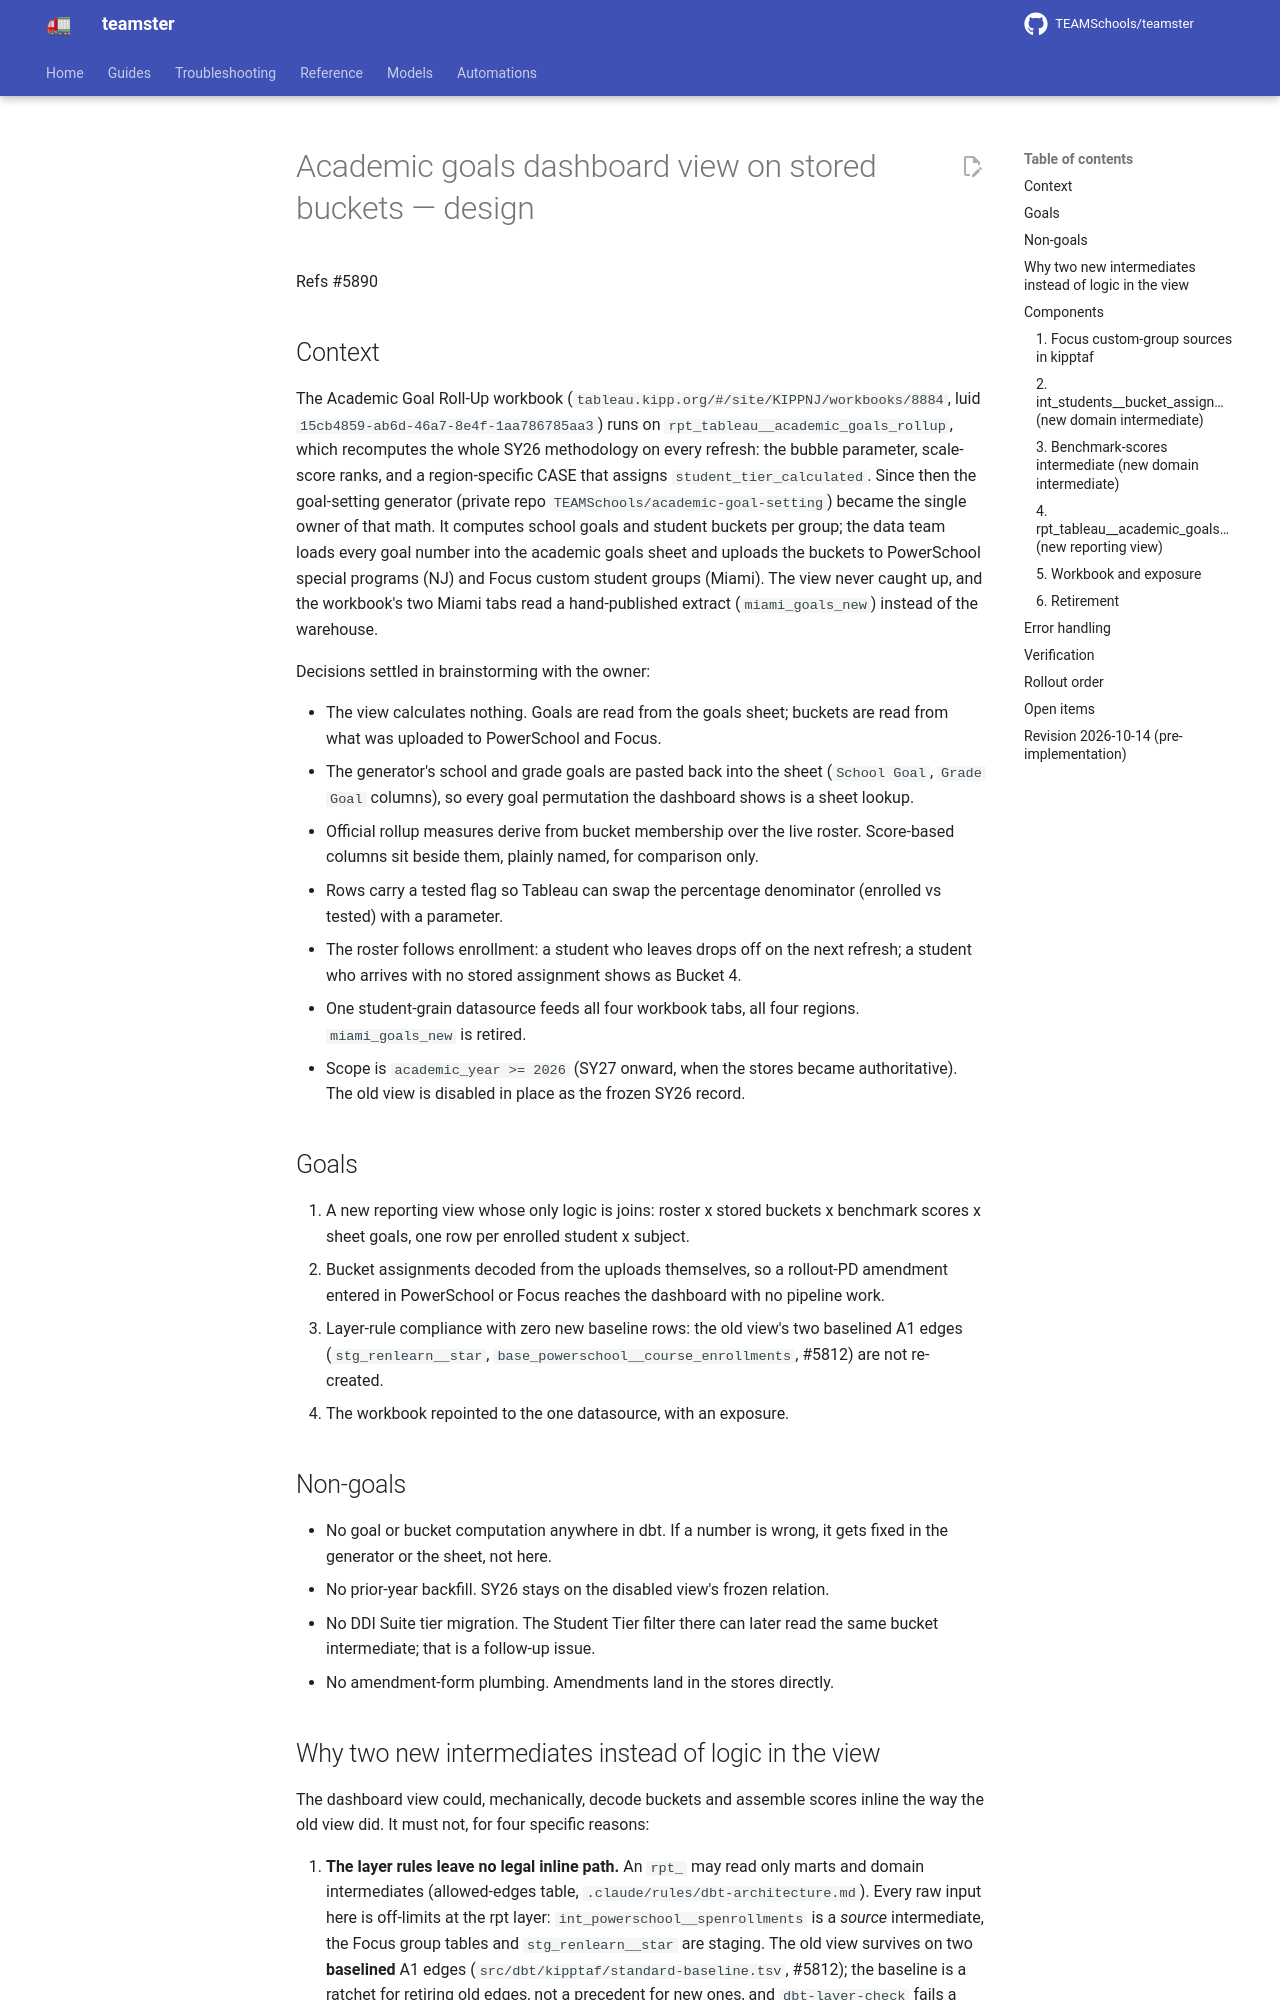

repository: TEAMSchools/teamster · page: superpowers/specs/2026-10-14-academic-goals-dashboard-view-design/index.html · generator: mkdocs

# Academic goals dashboard view on stored buckets — design

Refs #5890

## Context

The Academic Goal Roll-Up workbook
(`tableau.kipp.org/#/site/KIPPNJ/workbooks/8884`, luid
`15cb4859-ab6d-46a7-8e4f-1aa786785aa3`) runs on
`rpt_tableau__academic_goals_rollup`, which recomputes the whole SY26
methodology on every refresh: the bubble parameter, scale-score ranks, and a
region-specific CASE that assigns `student_tier_calculated`. Since then the
goal-setting generator (private repo `TEAMSchools/academic-goal-setting`) became
the single owner of that math. It computes school goals and student buckets per
group; the data team loads every goal number into the academic goals sheet and
uploads the buckets to PowerSchool special programs (NJ) and Focus custom
student groups (Miami). The view never caught up, and the workbook's two Miami
tabs read a hand-published extract (`miami_goals_new`) instead of the warehouse.

Decisions settled in brainstorming with the owner:

- The view calculates nothing. Goals are read from the goals sheet; buckets are
  read from what was uploaded to PowerSchool and Focus.
- The generator's school and grade goals are pasted back into the sheet
  (`School Goal`, `Grade Goal` columns), so every goal permutation the dashboard
  shows is a sheet lookup.
- Official rollup measures derive from bucket membership over the live roster.
  Score-based columns sit beside them, plainly named, for comparison only.
- Rows carry a tested flag so Tableau can swap the percentage denominator
  (enrolled vs tested) with a parameter.
- The roster follows enrollment: a student who leaves drops off on the next
  refresh; a student who arrives with no stored assignment shows as Bucket 4.
- One student-grain datasource feeds all four workbook tabs, all four regions.
  `miami_goals_new` is retired.
- Scope is `academic_year >= 2026` (SY27 onward, when the stores became
  authoritative). The old view is disabled in place as the frozen SY26 record.

## Goals

1. A new reporting view whose only logic is joins: roster x stored buckets x
   benchmark scores x sheet goals, one row per enrolled student x subject.
2. Bucket assignments decoded from the uploads themselves, so a rollout-PD
   amendment entered in PowerSchool or Focus reaches the dashboard with no
   pipeline work.
3. Layer-rule compliance with zero new baseline rows: the old view's two
   baselined A1 edges (`stg_renlearn__star`,
   `base_powerschool__course_enrollments`, #5812) are not re-created.
4. The workbook repointed to the one datasource, with an exposure.

## Non-goals

- No goal or bucket computation anywhere in dbt. If a number is wrong, it gets
  fixed in the generator or the sheet, not here.
- No prior-year backfill. SY26 stays on the disabled view's frozen relation.
- No DDI Suite tier migration. The Student Tier filter there can later read the
  same bucket intermediate; that is a follow-up issue.
- No amendment-form plumbing. Amendments land in the stores directly.
